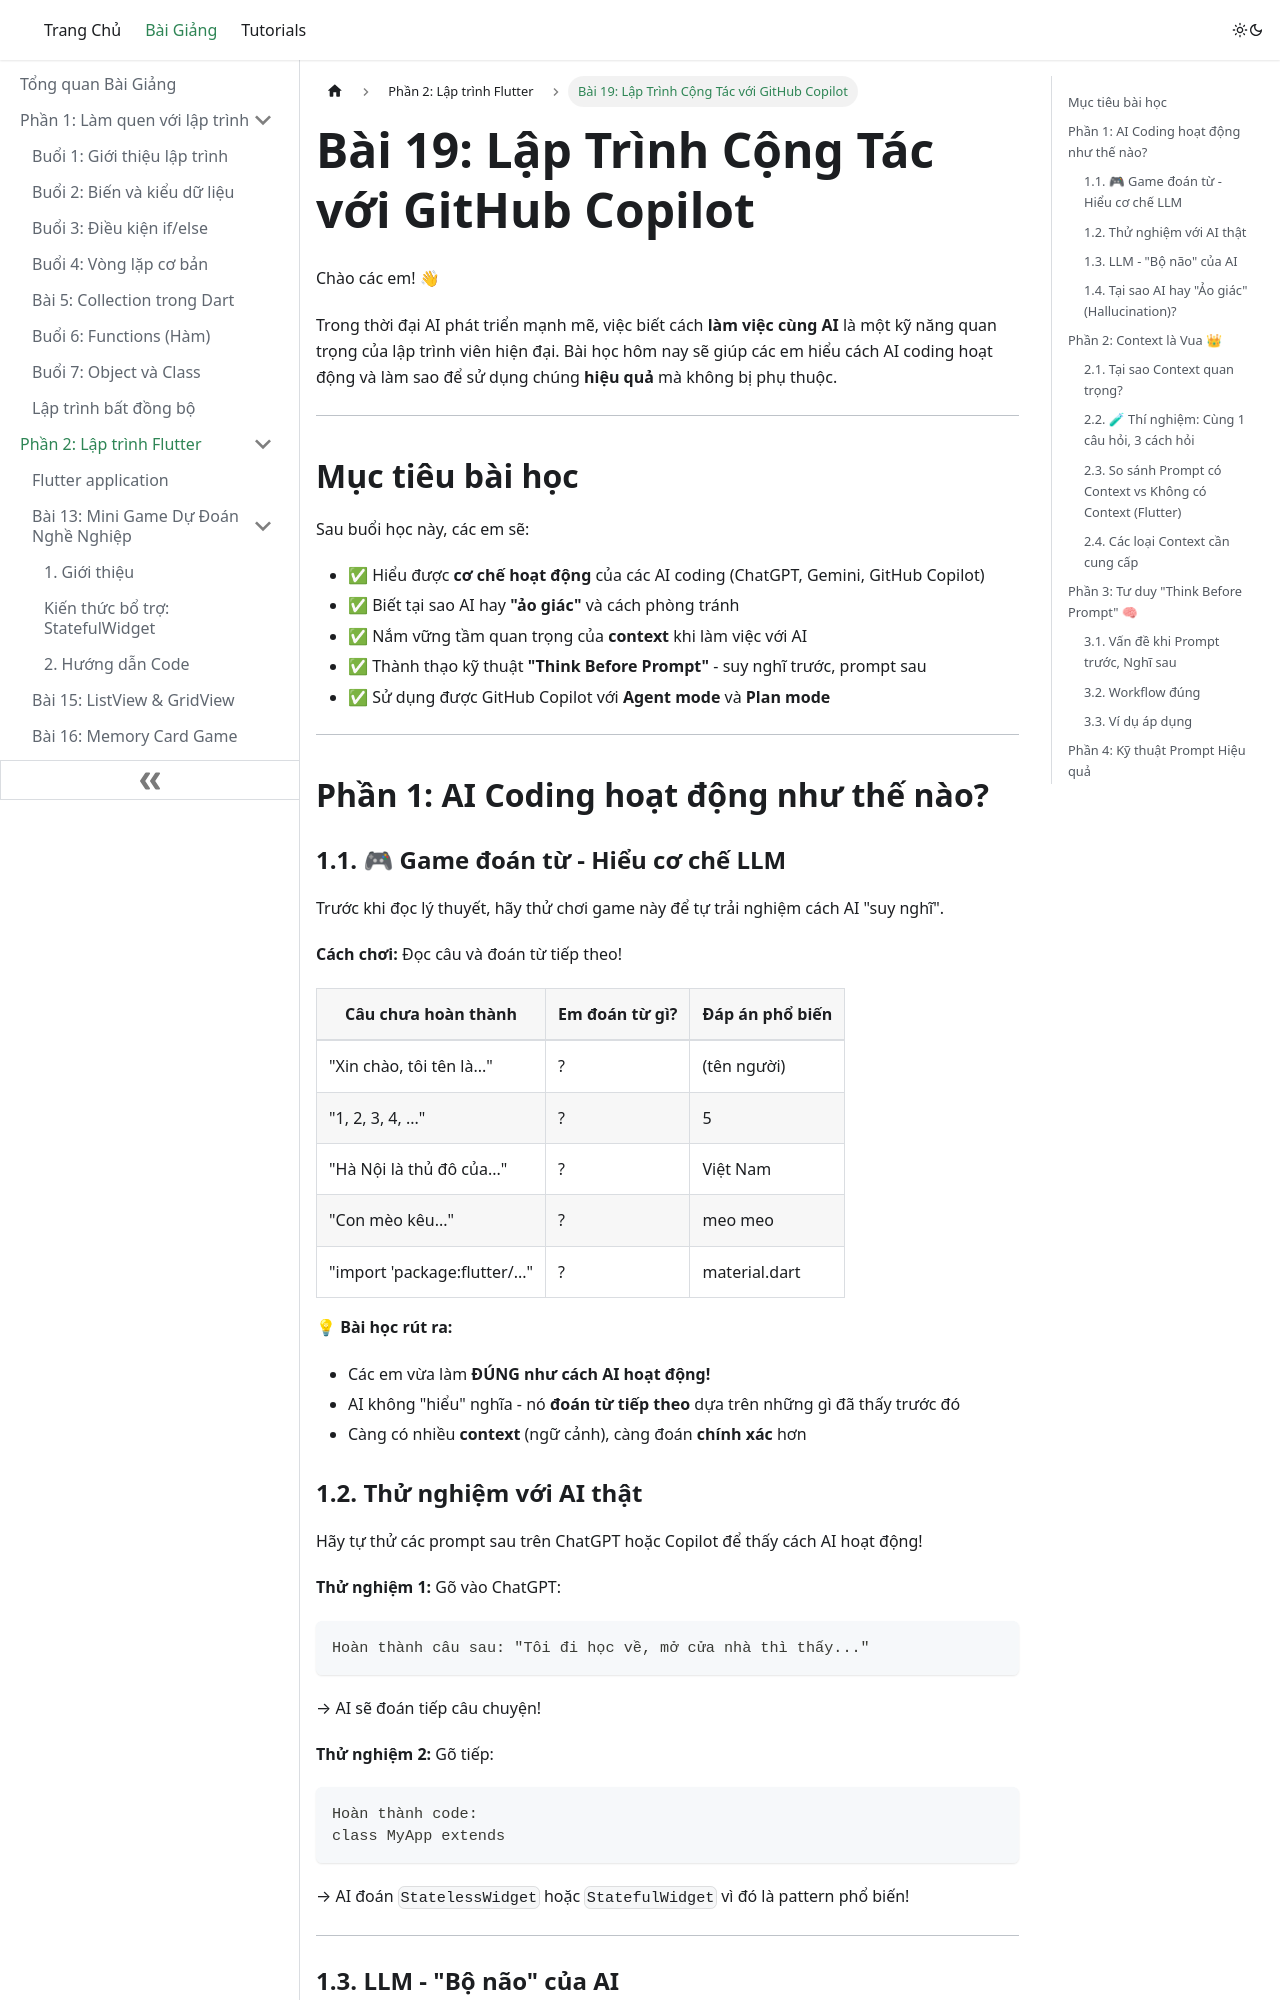

repository: quangvtvp/class-doc · page: lessons/Bai-19-Lap-Trinh-Cong-Tac-GitHub-Copilot/index.html · generator: docusaurus

---
sidebar_position: 19
title: "Bài 19: Lập Trình Cộng Tác với GitHub Copilot"
description: Học cách sử dụng AI để hỗ trợ lập trình hiệu quả - Hiểu cơ chế LLM, kỹ thuật prompt và tư duy làm việc cùng AI
---

# Bài 19: Lập Trình Cộng Tác với GitHub Copilot

Chào các em! 👋

Trong thời đại AI phát triển mạnh mẽ, việc biết cách **làm việc cùng AI** là một kỹ năng quan trọng của lập trình viên hiện đại. Bài học hôm nay sẽ giúp các em hiểu cách AI coding hoạt động và làm sao để sử dụng chúng **hiệu quả** mà không bị phụ thuộc.

---

## Mục tiêu bài học

Sau buổi học này, các em sẽ:

- ✅ Hiểu được **cơ chế hoạt động** của các AI coding (ChatGPT, Gemini, GitHub Copilot)
- ✅ Biết tại sao AI hay **"ảo giác"** và cách phòng tránh
- ✅ Nắm vững tầm quan trọng của **context** khi làm việc với AI
- ✅ Thành thạo kỹ thuật **"Think Before Prompt"** - suy nghĩ trước, prompt sau
- ✅ Sử dụng được GitHub Copilot với **Agent mode** và **Plan mode**

---

## Phần 1: AI Coding hoạt động như thế nào?

### 1.1. 🎮 Game đoán từ - Hiểu cơ chế LLM

Trước khi đọc lý thuyết, hãy thử chơi game này để tự trải nghiệm cách AI "suy nghĩ".

**Cách chơi:** Đọc câu và đoán từ tiếp theo!

| Câu chưa hoàn thành           | Em đoán từ gì? | Đáp án phổ biến |
| ----------------------------- | -------------- | --------------- |
| "Xin chào, tôi tên là..."     | ?              | (tên người)     |
| "1, 2, 3, 4, ..."             | ?              | 5               |
| "Hà Nội là thủ đô của..."     | ?              | Việt Nam        |
| "Con mèo kêu..."              | ?              | meo meo         |
| "import 'package:flutter/..." | ?              | material.dart   |

**💡 Bài học rút ra:**

- Các em vừa làm **ĐÚNG như cách AI hoạt động!**
- AI không "hiểu" nghĩa - nó **đoán từ tiếp theo** dựa trên những gì đã thấy trước đó
- Càng có nhiều **context** (ngữ cảnh), càng đoán **chính xác** hơn

### 1.2. Thử nghiệm với AI thật

Hãy tự thử các prompt sau trên ChatGPT hoặc Copilot để thấy cách AI hoạt động!

**Thử nghiệm 1:** Gõ vào ChatGPT:

```
Hoàn thành câu sau: "Tôi đi học về, mở cửa nhà thì thấy..."
```

→ AI sẽ đoán tiếp câu chuyện!

**Thử nghiệm 2:** Gõ tiếp:

```
Hoàn thành code:
class MyApp extends
```

→ AI đoán `StatelessWidget` hoặc `StatefulWidget` vì đó là pattern phổ biến!

---
